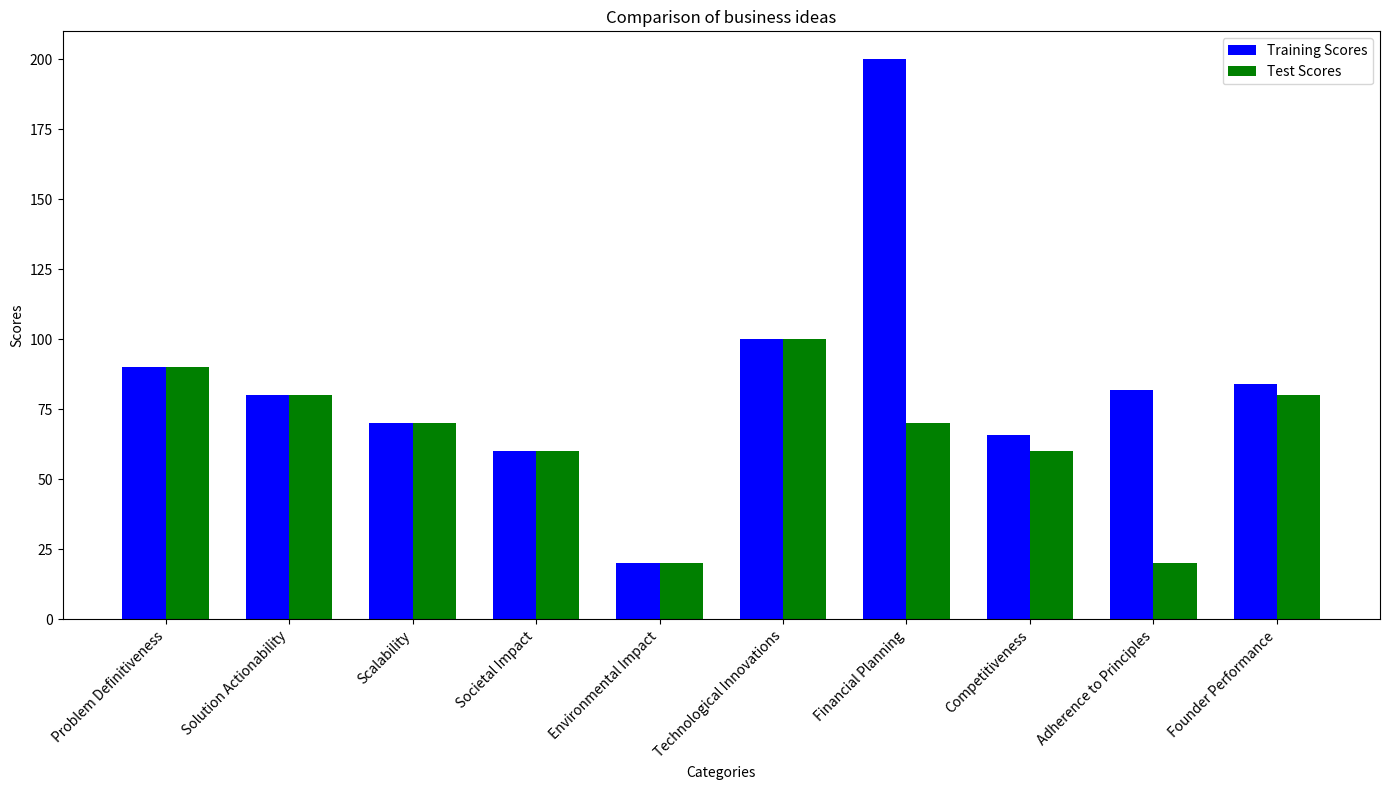

This chart was generated by the following Python code:
import matplotlib.pyplot as plt
def visualize_scores(train_scores, test_scores):
    # Check if the lengths of the lists are equal
    if len(train_scores) != len(test_scores):
        raise ValueError("The lists train_scores and test_scores must have the same length.")    # Labels for each pair of bars
    labels = [
        "Problem Definitiveness",
        "Solution Actionability",
        "Scalability",
        "Societal Impact",
        "Environmental Impact",
        "Technological Innovations",
        "Financial Planning",
        "Competitiveness",
        "Adherence to Principles",
        "Founder Performance"
    ]    # Set up the figure and axes
    plt.figure(figsize=(14, 8))    # Set the positions and width for the bars
    positions = range(len(train_scores))
    bar_width = 0.35    # Plotting
    plt.bar([p - bar_width/2 for p in positions], train_scores, width=bar_width, color='blue', label='Training Scores')
    plt.bar([p + bar_width/2 for p in positions], test_scores, width=bar_width, color='green', label='Test Scores')    # Adding labels and title
    plt.xlabel('Categories')
    plt.ylabel('Scores')
    plt.title('Comparison of business ideas')
    plt.xticks(positions, labels, rotation=45, ha='right')
    plt.legend()    # Show the plot
    plt.tight_layout()
    plt.show()# Example usage:
train_scores = [90,80,70,60,20, 100, 200, 66, 82, 84]
test_scores = [90,80,70,60,20, 100,70,60,20,80]
visualize_scores(train_scores, test_scores)